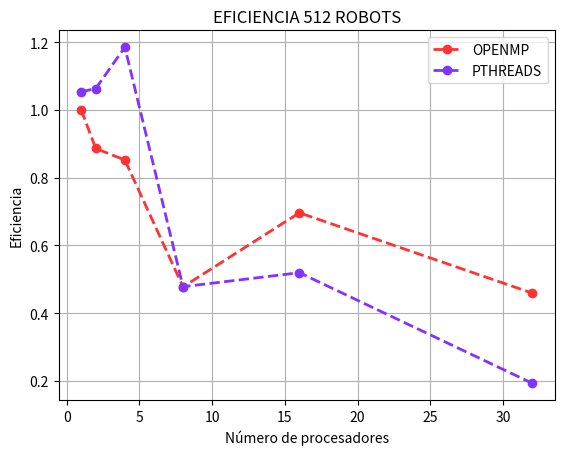

Write the Python code that produced this figure.
"""
SE COMPARA LA IMAGEN DEL MISMO TAMANIO
"""

import time
import matplotlib.pyplot as plt
import numpy as np

def graficar(ys,xc1, yc1, xc16, yc16):

    pxc1 = np.array(xc1)
    pyc1 = np.array(yc1)

    pxc16 = np.array(xc16)
    pyc16 = np.array(yc16)
    
    plt.plot(pxc1, pyc1 ,lw=2, marker="o",linestyle='--',color="#ff3333",label='OPENMP')

    plt.plot(pxc16, pyc16, lw=2, marker="o",linestyle='--',color="#8333ff",label='PTHREADS')
        
    plt.title("EFICIENCIA 512 ROBOTS")
    plt.xlabel("Número de procesadores")
    plt.ylabel("Eficiencia")
    plt.grid()
    plt.legend()
    plt.savefig('eficiencia_512.png')
    plt.show()

xs = [32,64,128,256,512]
ys = [0.554,1.024,1.969,3.683,7.498]

#openmp 512 ROBOTS
xc1 = [1,2,4,8,16,32]
yc1 = [ys[4]/(7.500*1),ys[4]/(4.231*2),ys[4]/(2.200*4),ys[4]/(1.962*8),ys[4]/(0.673*16),ys[4]/(0.510*32)]

#pthreads 512 ROBOTS
xc162 = [1,2,4,8,16,32]
yc162 = [ys[4]/(7.119*1),ys[4]/(3.527*2),ys[4]/(1.582*4),ys[4]/(1.960*8),ys[4]/(0.902*16),ys[4]/(1.211*32)]


# create data
graficar(ys,xc1,yc1,xc162,yc162)
